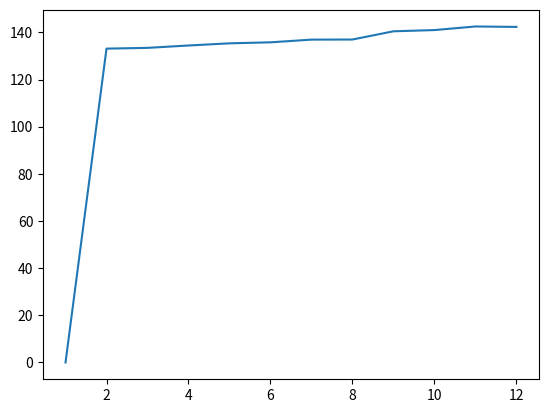

Write Python code to recreate this figure.
import matplotlib.pyplot as plt
x = [1, 2, 3, 4, 5, 6, 7, 8, 9, 10, 11, 12]
y = [132.388, 133.095, 66.71, 44.808, 33.836, 27.154, 22.819, 19.566, 17.556, 15.663, 14.249, 12.937]
z = []

for i in range(0, 12):
    print(i)
    z.append(y[i]*(x[i]-1))
plt.plot(x,z)
plt.show()